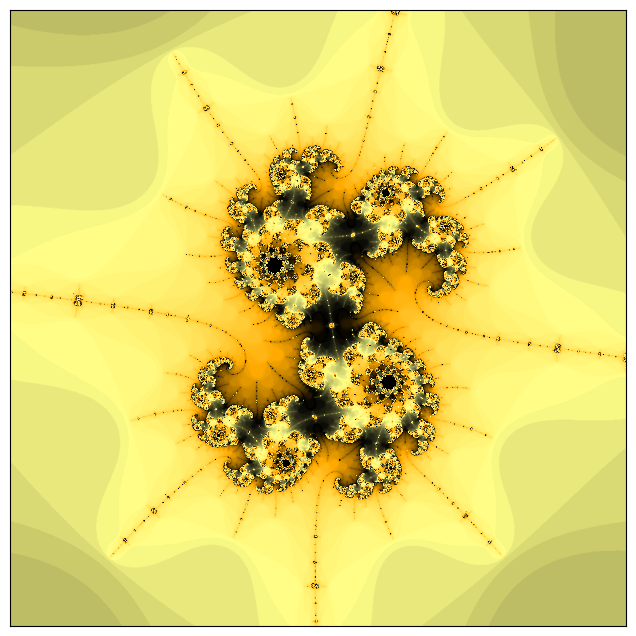

Generate this figure with matplotlib:
import time
import numpy as np
import matplotlib.pyplot as plt
from itertools import cycle
import matplotlib.colors as clr

#===================================================
# https://mandel.gart.nz/
x = -1.748187465
y = 0.001251896
zoom = 711920010
d = 1600/zoom
xmin = x-d/2
xmax = x+d/2
ymin = y-d/2
ymax = y+d/2

"""
xmin = -2.5
xmax = 1.5
ymin = -2
ymax = 2
"""
m, n = 1000, 1000
itr = 300
border = 2.0
#===================================================
def mandelbrot(xmin, xmax, ymin, ymax, m, n, itr, border):
    image = np.zeros((m, n))
    x, y = np.mgrid[xmin:xmax:(n*1j), ymin:ymax:(m*1j)]
    c = x + 1j * y
    z = np.zeros_like(c)
    for k in range(itr):
        z = z * z + c
        mask = (np.abs(z) > border) & (image == 0)
        image[mask] = k
        z[mask] = np.nan

    return -image.T
#===================================================
colorpoints = [(1-(1-q)**4, c) for q, c in zip(np.linspace(0, 1, 20), 
                                               cycle(['#ffff88', '#000000', 
                                                      '#ffaa00',]))]
cmap = clr.LinearSegmentedColormap.from_list('mycmap', 
                                             colorpoints, N=2048)

"""
#другая палитра
cmap='flag'
"""

t0 = time.time()
image = mandelbrot(xmin, xmax, ymin, ymax, m, n, itr, border)
print(time.time() - t0)


plt.figure(figsize=(8, 8))
plt.xticks([])
plt.yticks([])
plt.imshow(image, cmap=cmap)
plt.show()



